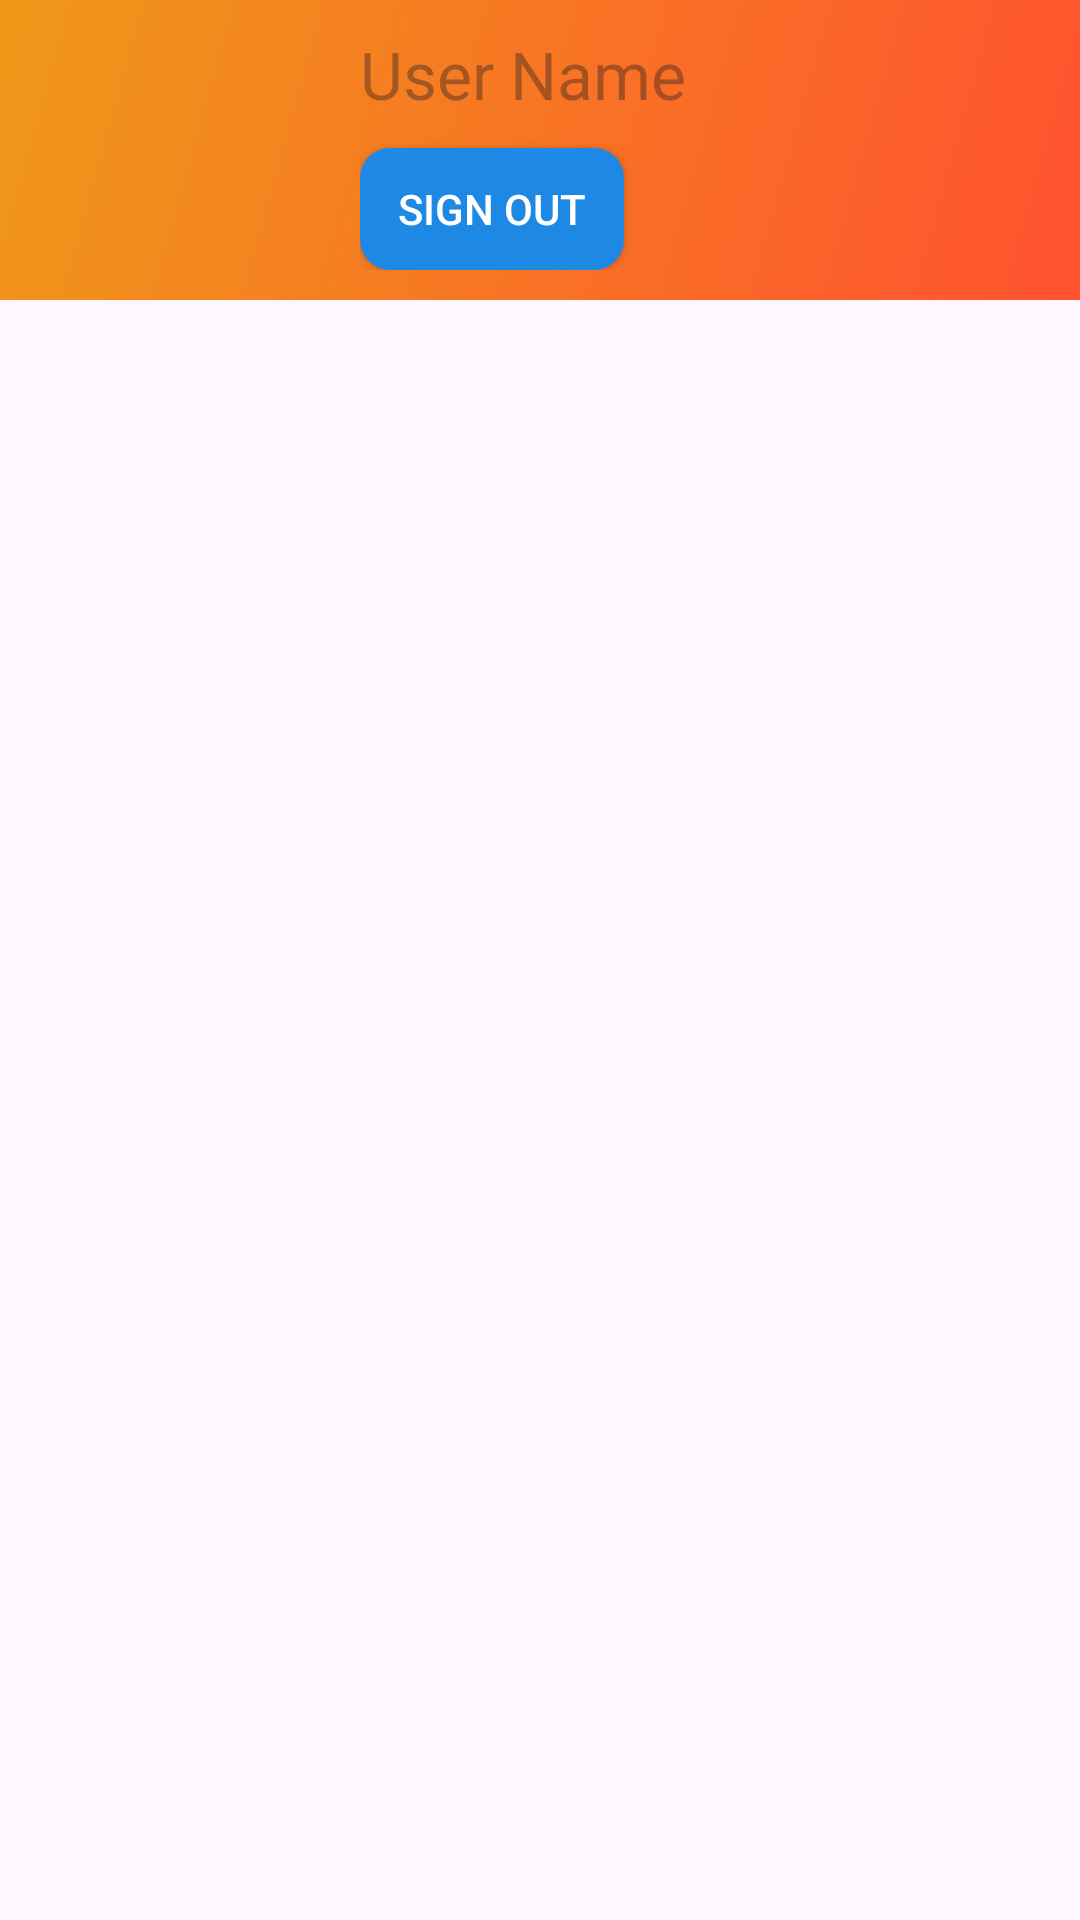

Write the Android layout XML for this screen, with the resource values it uses.
<!-- AndroidManifest.xml: application theme Theme.LogInSignUpUsingFirebase -->
<!-- res/layout/activity_main.xml -->
<?xml version="1.0" encoding="utf-8"?>
<androidx.constraintlayout.widget.ConstraintLayout xmlns:android="http://schemas.android.com/apk/res/android"
    xmlns:app="http://schemas.android.com/apk/res-auto"
    xmlns:tools="http://schemas.android.com/tools"
    android:id="@+id/main"
    android:layout_width="match_parent"
    android:layout_height="match_parent"
    tools:context=".MainActivity">

    <LinearLayout
        android:id="@+id/linearLayout"
        android:layout_width="match_parent"
        android:layout_height="wrap_content"
        android:background="@drawable/background_current_user"
        android:gravity="top"
        android:padding="10dp"
        app:layout_constraintEnd_toEndOf="parent"
        app:layout_constraintHorizontal_bias="0.0"
        app:layout_constraintStart_toStartOf="parent"
        app:layout_constraintTop_toTopOf="parent">

        <com.google.android.material.imageview.ShapeableImageView
            android:layout_width="80dp"
            android:layout_height="80dp"
            android:layout_marginEnd="30dp"
            android:src="@drawable/logo"
            app:strokeColor="@color/black" />

        <LinearLayout
            android:layout_width="match_parent"
            android:layout_height="match_parent"
            android:orientation="vertical">

            <com.google.android.material.textview.MaterialTextView
                android:id="@+id/tv_current_user"
                android:layout_width="match_parent"
                android:layout_height="wrap_content"
                android:hint="User Name"
                android:textSize="22sp" />

            <androidx.appcompat.widget.AppCompatButton
                android:id="@+id/btn_sign_out"
                android:layout_width="wrap_content"
                android:layout_height="wrap_content"
                android:layout_marginTop="10dp"
                android:background="@drawable/btn_main"
                android:text="Sign Out"
                android:textColor="@color/white" />
        </LinearLayout>
    </LinearLayout>

    <androidx.recyclerview.widget.RecyclerView
        android:id="@+id/rv_user_list"
        android:layout_marginTop="100dp"
        android:layout_width="match_parent"
        android:layout_height="match_parent"
        app:layout_constraintBottom_toBottomOf="parent"
        app:layout_constraintEnd_toEndOf="parent"
        app:layout_constraintStart_toStartOf="@+id/linearLayout"
        app:layout_constraintTop_toBottomOf="@+id/linearLayout" />
</androidx.constraintlayout.widget.ConstraintLayout>
<!-- resources referenced by this layout -->
<resources>
  <!-- drawable background_current_user (drawable) -->
  <?xml version="1.0" encoding="utf-8"?>
  
  <selector xmlns:android="http://schemas.android.com/apk/res/android">
  <item>
      <shape android:shape="rectangle">
          <gradient android:angle="135" android:startColor="#ff512f" android:endColor="#f09819"/>
  
      </shape>
  </item>
  </selector>
  <!-- drawable btn_main (drawable) -->
  <?xml version="1.0" encoding="utf-8"?>
  
  <selector xmlns:android="http://schemas.android.com/apk/res/android">
  <item>
      <shape android:shape="rectangle">
          <solid android:color="#1E88E5"/>
          <corners
              android:radius="10dp"/>
      </shape>
  </item>
  </selector>
  <style name="Theme.LogInSignUpUsingFirebase" parent="Base.Theme.LogInSignUpUsingFirebase" />
  <style name="Base.Theme.LogInSignUpUsingFirebase" parent="Theme.Material3.DayNight.NoActionBar">
  
           <item name="colorPrimary">#f09819</item>
      </style>
  <!-- not gathered from this repository: default colours our renderer supplied (Android Studio template values) -->
  <color name="black">#FF000000</color>
  <color name="white">#FFFFFFFF</color>
</resources>
